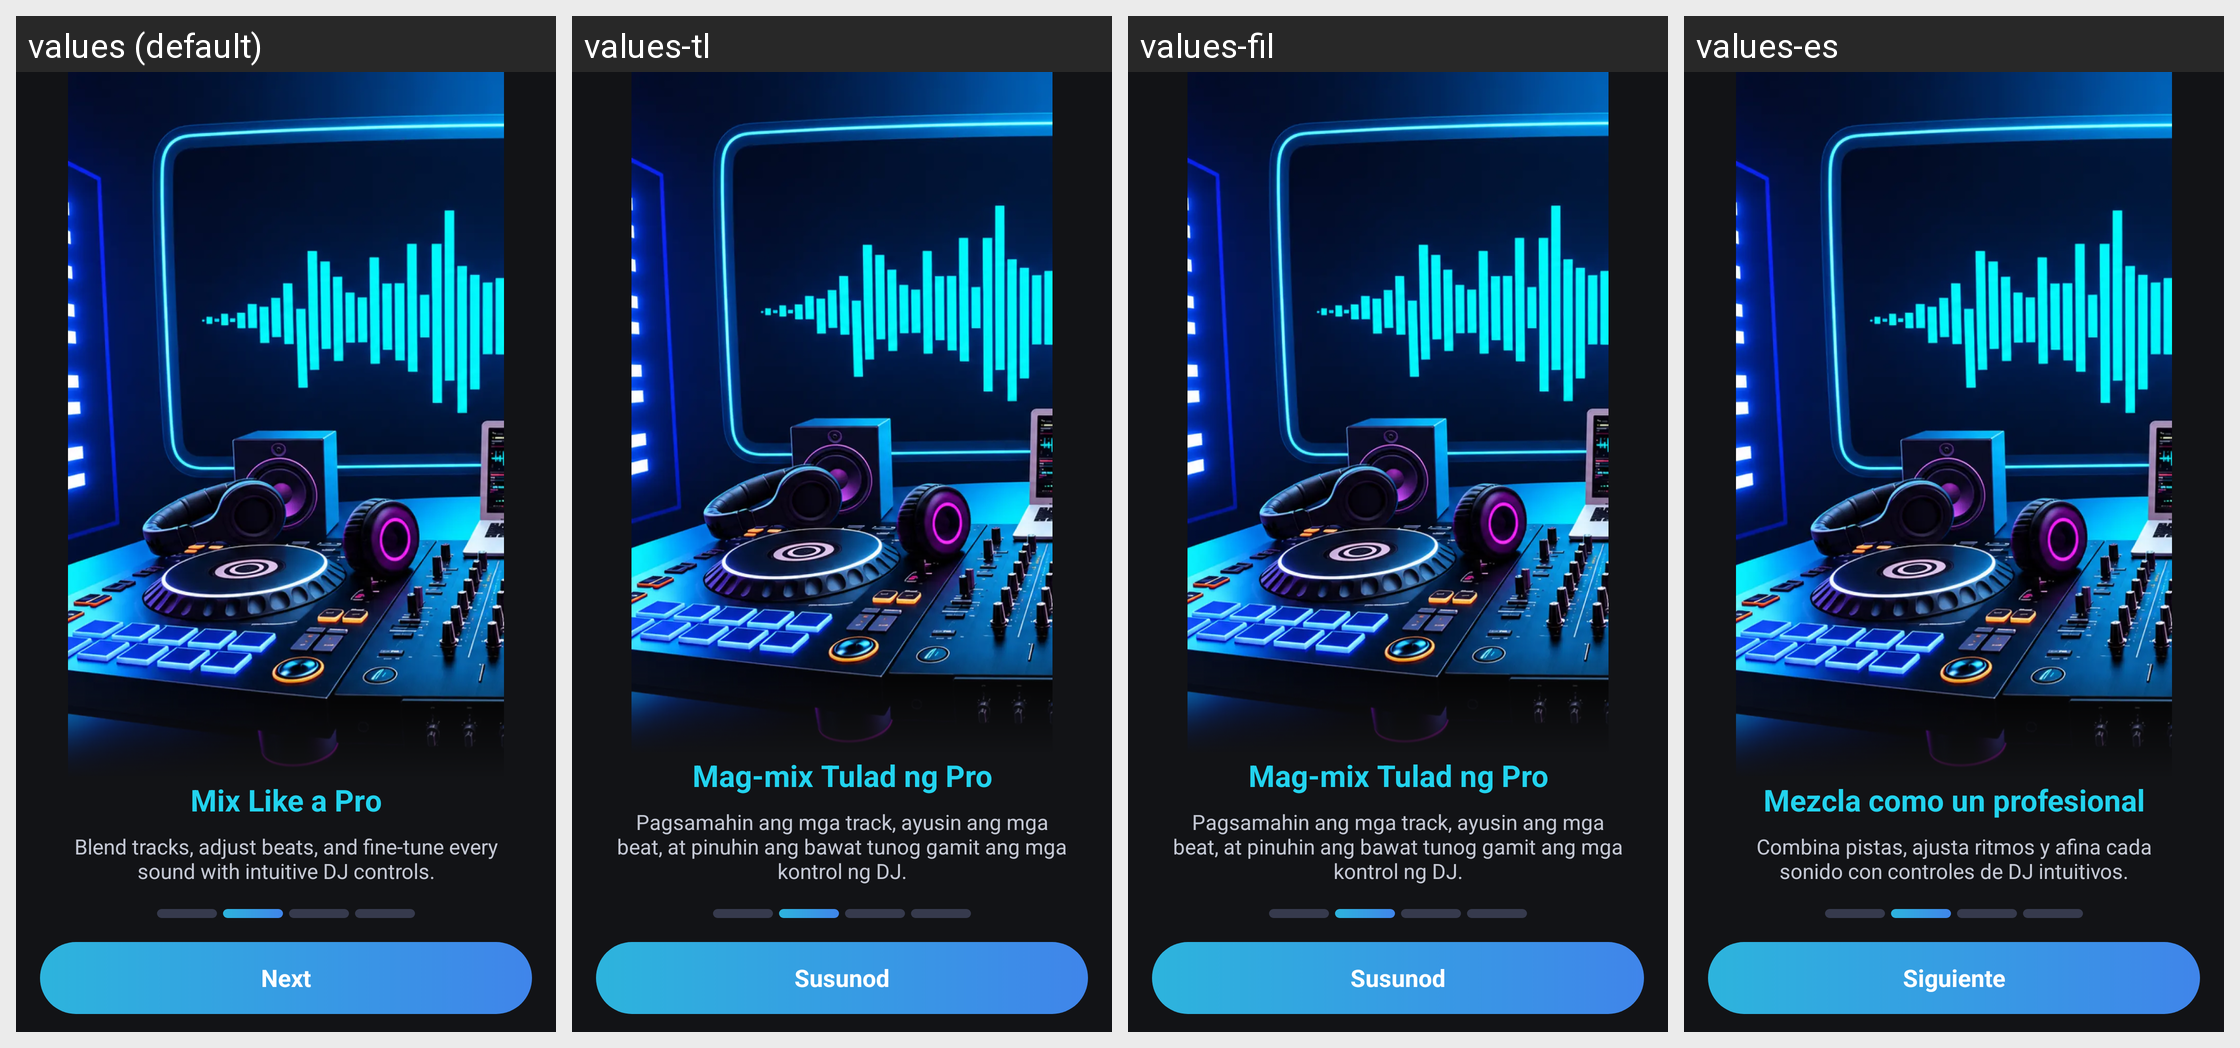

This grid shows one Android layout under several languages. Give, for every string resource on the screen, its name, the default text and each shown locale's text.
Android screen res/layout/fragment_intro2.xml rendered under 4 locales, left to right: values (default), values-tl, values-fil, values-es. Device: Nexus 5 (rendered at 1080×1920; each locale shown at half size, 540×960, under a caption strip naming it); theme Theme.DJMixer.
Other locales in the repository, not shown: values-ar, values-bn, values-de, values-fr, values-hi, values-id, values-it, values-ja, values-ko, values-pt, values-ru, values-th, values-tr, values-vi, values-zh.
Strings drawn on this screen, with the default value and each locale's value (text and hints the layout hard-codes, and strings that could not be matched under every locale, appear in the picture but are not listed):

intro_slide_2_title
  values: Mix Like a Pro
  values-tl: Mag-mix Tulad ng Pro
  values-fil: Mag-mix Tulad ng Pro
  values-es: Mezcla como un profesional

intro_slide_2_des
  values: Blend tracks, adjust beats, and fine-tune every sound with intuitive DJ controls.
  values-tl: Pagsamahin ang mga track, ayusin ang mga beat, at pinuhin ang bawat tunog gamit ang mga kontrol ng DJ.
  values-fil: Pagsamahin ang mga track, ayusin ang mga beat, at pinuhin ang bawat tunog gamit ang mga kontrol ng DJ.
  values-es: Combina pistas, ajusta ritmos y afina cada sonido con controles de DJ intuitivos.

intro_next
  values: Next
  values-tl: Susunod
  values-fil: Susunod
  values-es: Siguiente
